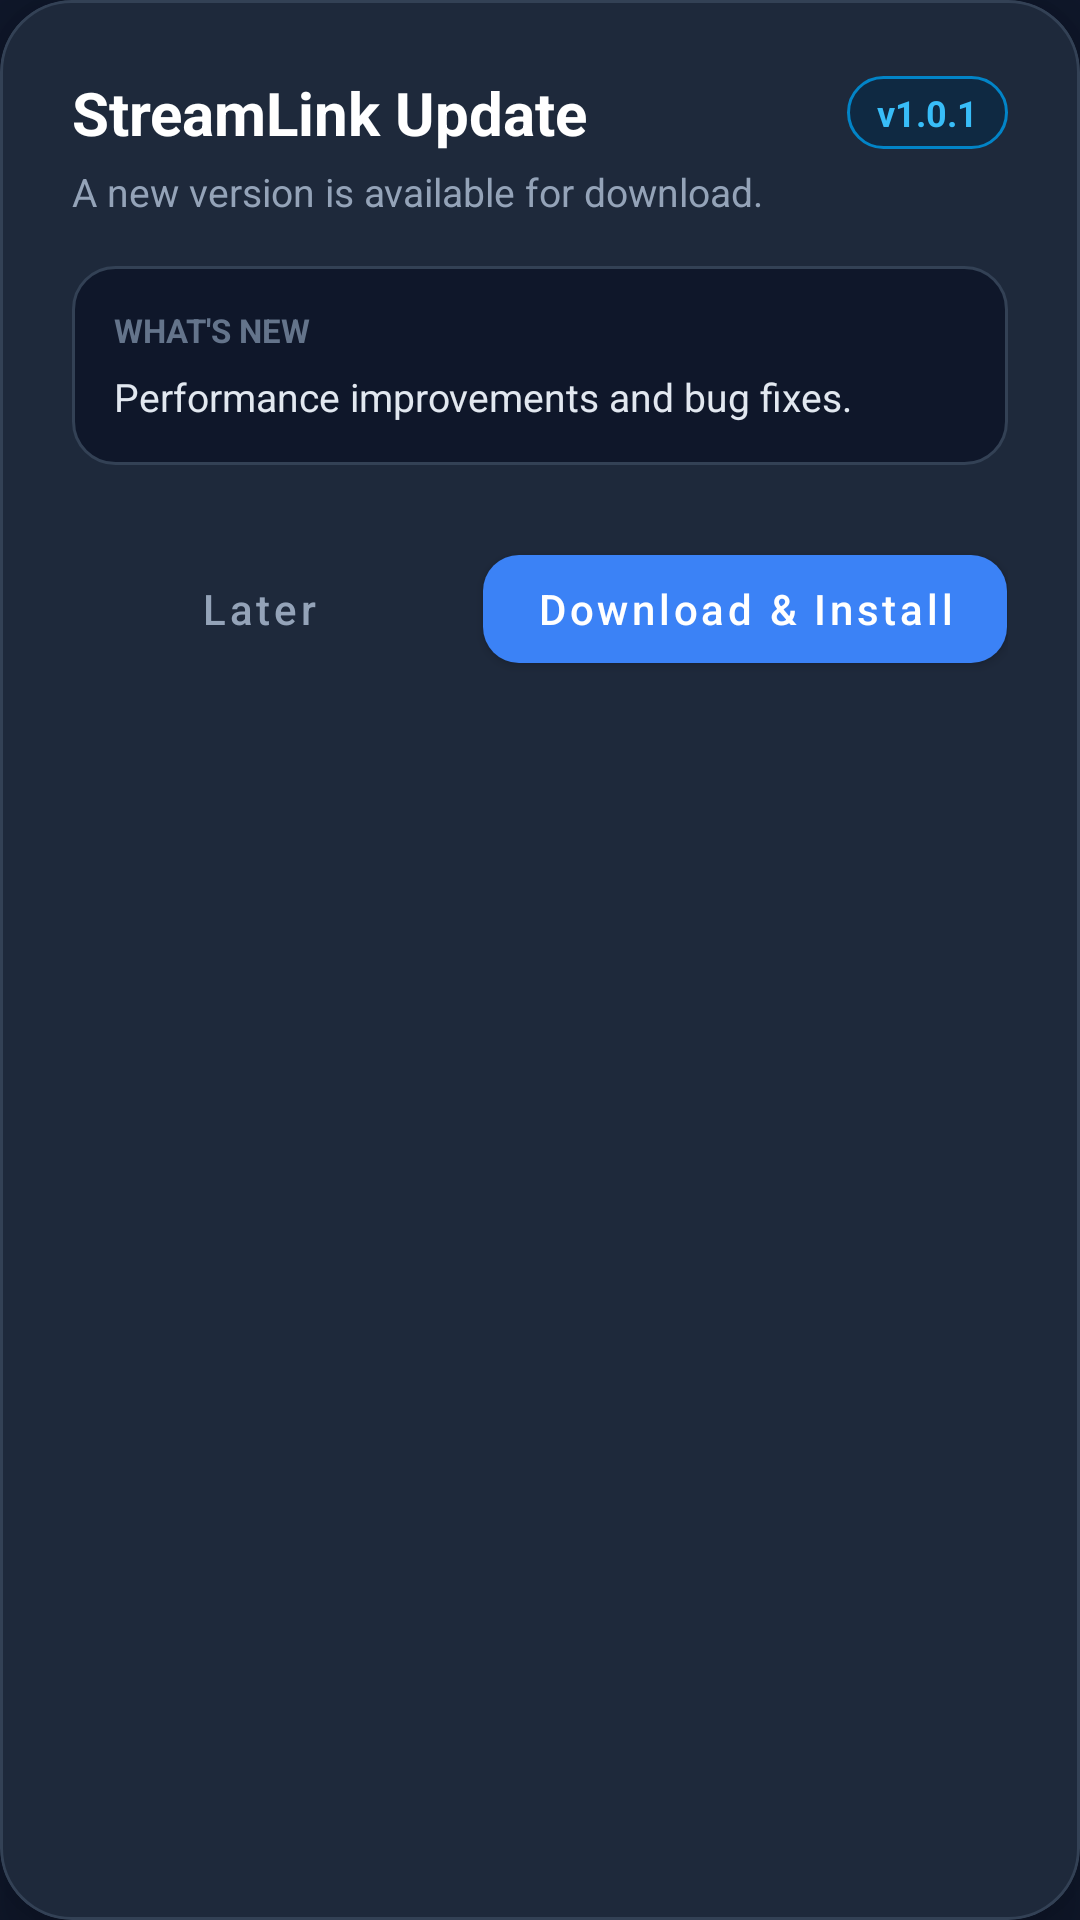

Produce the Android XML layout that renders to this screen, including the resource entries it uses.
<!-- AndroidManifest.xml: application theme Theme.StreamLink -->
<!-- res/layout/dialog_update.xml -->
<?xml version="1.0" encoding="utf-8"?>
<com.google.android.material.card.MaterialCardView xmlns:android="http://schemas.android.com/apk/res/android"
    xmlns:app="http://schemas.android.com/apk/res-auto"
    android:layout_width="match_parent"
    android:layout_height="wrap_content"
    android:layout_margin="16dp"
    app:cardBackgroundColor="#1E293B"
    app:cardCornerRadius="24dp"
    app:cardElevation="12dp"
    app:strokeColor="#334155"
    app:strokeWidth="1dp">

    <LinearLayout
        android:layout_width="match_parent"
        android:layout_height="wrap_content"
        android:orientation="vertical"
        android:padding="24dp">

        
        <RelativeLayout
            android:layout_width="match_parent"
            android:layout_height="wrap_content">

            <TextView
                android:id="@+id/tvUpdateTitle"
                android:layout_width="wrap_content"
                android:layout_height="wrap_content"
                android:text="StreamLink Update"
                android:textColor="@color/white"
                android:textSize="20sp"
                android:textStyle="bold" />

            <TextView
                android:id="@+id/tvVersionBadge"
                android:layout_width="wrap_content"
                android:layout_height="wrap_content"
                android:layout_alignParentEnd="true"
                android:layout_centerVertical="true"
                android:background="@drawable/bg_version_badge"
                android:paddingHorizontal="10dp"
                android:paddingVertical="4dp"
                android:text="v1.0.1"
                android:textColor="#38BDF8"
                android:textSize="12sp"
                android:textStyle="bold" />
        </RelativeLayout>

        
        <TextView
            android:layout_width="wrap_content"
            android:layout_height="wrap_content"
            android:layout_marginTop="4dp"
            android:text="A new version is available for download."
            android:textColor="#94A3B8"
            android:textSize="13sp" />

        
        <LinearLayout
            android:id="@+id/containerChangelog"
            android:layout_width="match_parent"
            android:layout_height="wrap_content"
            android:layout_marginTop="16dp"
            android:background="@drawable/bg_changelog"
            android:orientation="vertical"
            android:padding="14dp">

            <TextView
                android:layout_width="wrap_content"
                android:layout_height="wrap_content"
                android:text="WHAT'S NEW"
                android:textColor="#64748B"
                android:textSize="11sp"
                android:textStyle="bold" />

            <TextView
                android:id="@+id/tvChangelog"
                android:layout_width="match_parent"
                android:layout_height="wrap_content"
                android:layout_marginTop="6dp"
                android:text="Performance improvements and bug fixes."
                android:textColor="#E2E8F0"
                android:textSize="13sp" />
        </LinearLayout>

        
        <LinearLayout
            android:id="@+id/containerProgress"
            android:layout_width="match_parent"
            android:layout_height="wrap_content"
            android:layout_marginTop="20dp"
            android:orientation="vertical"
            android:visibility="gone">

            <RelativeLayout
                android:layout_width="match_parent"
                android:layout_height="wrap_content">

                <TextView
                    android:id="@+id/tvProgressStatus"
                    android:layout_width="wrap_content"
                    android:layout_height="wrap_content"
                    android:text="Downloading update..."
                    android:textColor="#CBD5E1"
                    android:textSize="13sp" />

                <TextView
                    android:id="@+id/tvPercentText"
                    android:layout_width="wrap_content"
                    android:layout_height="wrap_content"
                    android:layout_alignParentEnd="true"
                    android:text="0%"
                    android:textColor="#38BDF8"
                    android:textSize="14sp"
                    android:textStyle="bold" />
            </RelativeLayout>

            <ProgressBar
                android:id="@+id/progressBarDownload"
                style="@style/Widget.AppCompat.ProgressBar.Horizontal"
                android:layout_width="match_parent"
                android:layout_height="10dp"
                android:layout_marginTop="10dp"
                android:max="100"
                android:progress="0"
                android:progressDrawable="@drawable/bg_progress_bar" />

            <TextView
                android:id="@+id/tvSizeDetails"
                android:layout_width="wrap_content"
                android:layout_height="wrap_content"
                android:layout_gravity="end"
                android:layout_marginTop="6dp"
                android:text="0 MB / -- MB"
                android:textColor="#64748B"
                android:textSize="11sp" />
        </LinearLayout>

        
        <LinearLayout
            android:id="@+id/containerButtons"
            android:layout_width="match_parent"
            android:layout_height="wrap_content"
            android:layout_marginTop="24dp"
            android:orientation="horizontal">

            <com.google.android.material.button.MaterialButton
                android:id="@+id/btnCancelUpdate"
                style="@style/Widget.MaterialComponents.Button.TextButton"
                android:layout_width="0dp"
                android:layout_height="48dp"
                android:layout_weight="1"
                android:text="Later"
                android:textAllCaps="false"
                android:textColor="#94A3B8" />

            <com.google.android.material.button.MaterialButton
                android:id="@+id/btnStartDownload"
                android:layout_width="0dp"
                android:layout_height="48dp"
                android:layout_marginStart="12dp"
                android:layout_weight="1.4"
                android:text="Download &amp; Install"
                android:textAllCaps="false"
                app:backgroundTint="@color/accent_blue"
                app:cornerRadius="12dp" />
        </LinearLayout>

    </LinearLayout>
</com.google.android.material.card.MaterialCardView>
<!-- resources referenced by this layout -->
<resources>
  <color name="accent_blue">#3B82F6</color>
  <color name="white">#FFFFFFFF</color>
  <!-- drawable bg_changelog (drawable) -->
  <?xml version="1.0" encoding="utf-8"?>
  <shape xmlns:android="http://schemas.android.com/apk/res/android">
      <solid android:color="#0F172A" />
      <corners android:radius="14dp" />
      <stroke android:width="1dp" android:color="#334155" />
  </shape>
  <!-- drawable bg_progress_bar (drawable) -->
  <?xml version="1.0" encoding="utf-8"?>
  <layer-list xmlns:android="http://schemas.android.com/apk/res/android">
      <item android:id="@android:id/background">
          <shape>
              <solid android:color="#0F172A" />
              <corners android:radius="6dp" />
          </shape>
      </item>
      <item android:id="@android:id/progress">
          <clip>
              <shape>
                  <solid android:color="#38BDF8" />
                  <corners android:radius="6dp" />
              </shape>
          </clip>
      </item>
  </layer-list>
  <!-- drawable bg_version_badge (drawable) -->
  <?xml version="1.0" encoding="utf-8"?>
  <shape xmlns:android="http://schemas.android.com/apk/res/android">
      <solid android:color="#0F2942" />
      <corners android:radius="12dp" />
      <stroke android:width="1dp" android:color="#0284C7" />
  </shape>
  <style name="Theme.StreamLink" parent="Theme.MaterialComponents.DayNight.NoActionBar">
          <item name="colorPrimary">@color/accent_blue</item>
          <item name="colorPrimaryVariant">@color/purple_700</item>
          <item name="colorOnPrimary">@color/white</item>
          <item name="android:statusBarColor">@color/bg_dark</item>
          <item name="android:windowBackground">@color/bg_dark</item>
      </style>
  <color name="purple_700">#3700B3</color>
  <color name="bg_dark">#0F172A</color>
</resources>
